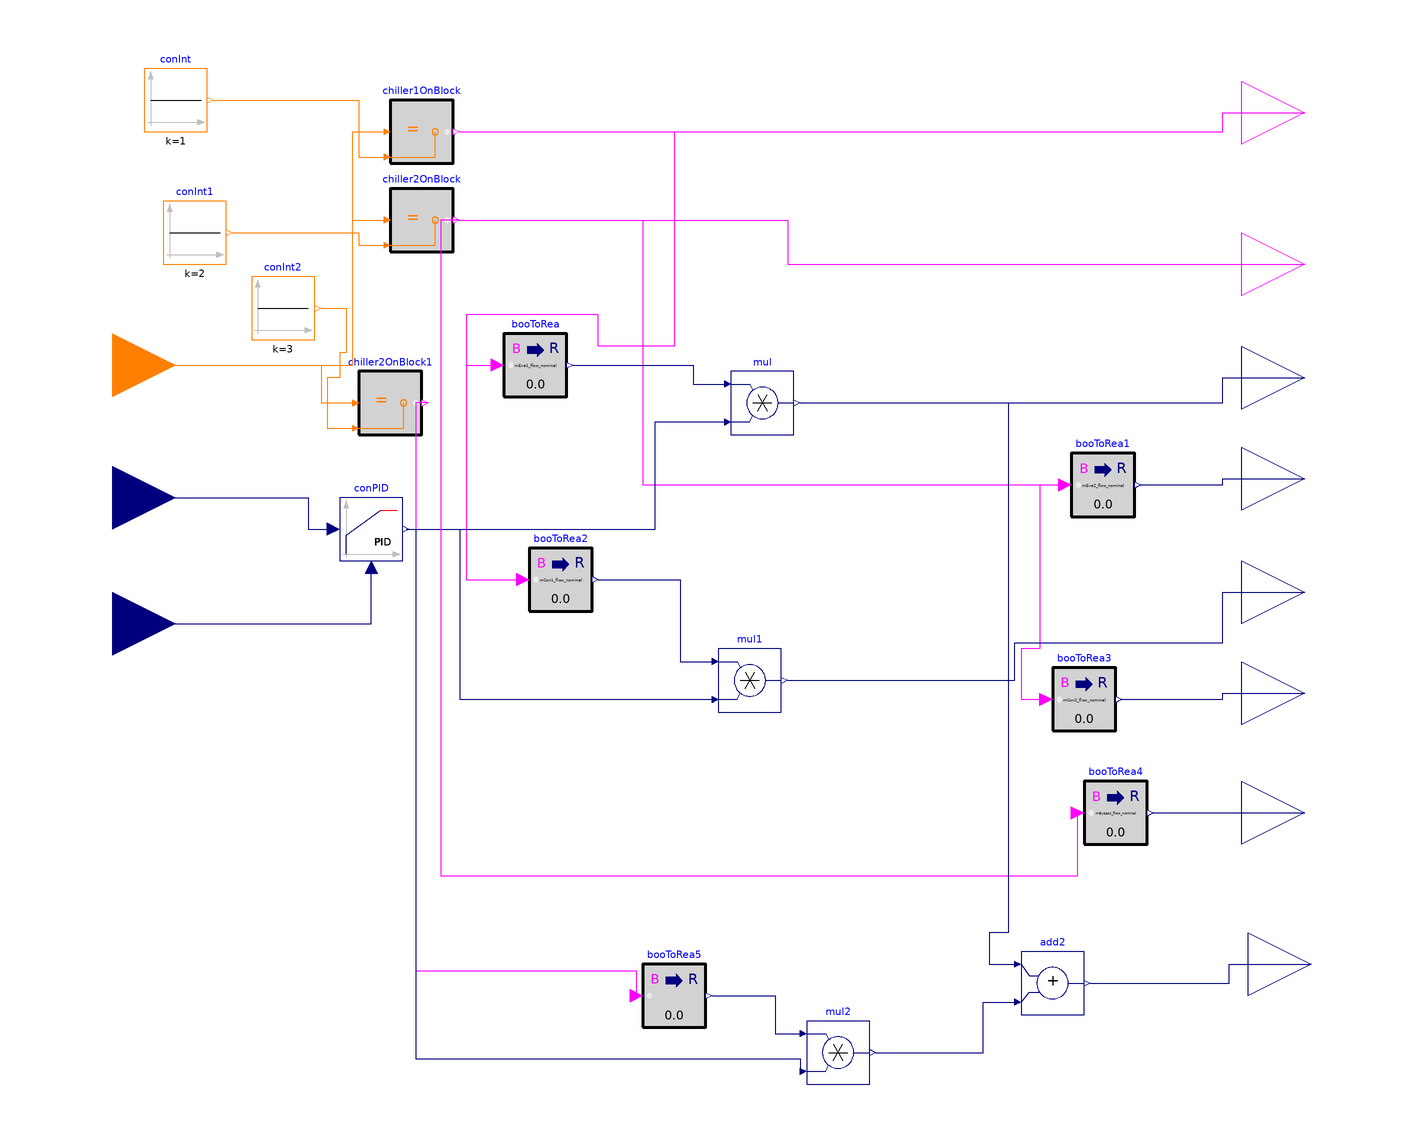

This picture is the connection diagram that the Modelica source below describes through its graphical annotations.

model pump_flow_controller

  parameter Modelica.Units.SI.MassFlowRate mEva1_flow_nominal=50
    "Nominal mass flow rate for chiller 1 evaporator side pump";
      parameter Modelica.Units.SI.MassFlowRate mEva2_flow_nominal=50
    "Nominal mass flow rate for chiller 2 evaporator side pump";
      parameter Modelica.Units.SI.MassFlowRate mCon1_flow_nominal=75
    "Nominal mass flow rate for chiller 1 condenser side pump";
      parameter Modelica.Units.SI.MassFlowRate mCon2_flow_nominal=75
    "Nominal mass flow rate for chiller 2 condenser side pump";

      parameter Modelica.Units.SI.MassFlowRate mBypass_flow_nominal=10
    "Nominal mass flow rate for bypass pump";
       parameter Modelica.Units.SI.MassFlowRate mTankDischarge_flow_nominal=50
    "Nominal mass flow rate for bypass pump";
  Buildings.Controls.OBC.CDL.Interfaces.IntegerInput
                                                   systemMode
    annotation (Placement(transformation(extent={{-20,-20},{20,20}},
        rotation=0,
        origin={-120,0})));
  Buildings.Controls.OBC.CDL.Interfaces.BooleanOutput chiller1On
    annotation (Placement(transformation(extent={{238,60},{278,100}})));
  Buildings.Controls.OBC.CDL.Interfaces.BooleanOutput chiller2On
    annotation (Placement(transformation(extent={{238,12},{278,52}})));
  Buildings.Controls.OBC.CDL.Integers.Equal chiller1OnBlock
    annotation (Placement(transformation(extent={{-32,64},{-12,84}})));
  Buildings.Controls.OBC.CDL.Integers.Sources.Constant conInt(k=1)
    annotation (Placement(transformation(extent={{-110,74},{-90,94}})));
  Buildings.Controls.OBC.CDL.Integers.Equal chiller2OnBlock
    annotation (Placement(transformation(extent={{-32,36},{-12,56}})));
  Buildings.Controls.OBC.CDL.Integers.Sources.Constant conInt1(k=2)
    annotation (Placement(transformation(extent={{-104,32},{-84,52}})));
  Buildings.Controls.OBC.CDL.Interfaces.RealOutput mEva1_flow
    annotation (Placement(transformation(extent={{238,-24},{278,16}})));
  Buildings.Controls.OBC.CDL.Interfaces.RealOutput mEva2_flow
    annotation (Placement(transformation(extent={{238,-56},{278,-16}})));
  Buildings.Controls.OBC.CDL.Interfaces.RealOutput mCon1_flow
    annotation (Placement(transformation(extent={{238,-92},{278,-52}})));
  Buildings.Controls.OBC.CDL.Interfaces.RealOutput mCon2_flow
    annotation (Placement(transformation(extent={{238,-124},{278,-84}})));
  Buildings.Controls.OBC.CDL.Conversions.BooleanToReal booToRea(realTrue=
        mEva1_flow_nominal)
    annotation (Placement(transformation(extent={{4,-10},{24,10}})));
  Buildings.Controls.OBC.CDL.Conversions.BooleanToReal booToRea1(realTrue=
        mEva2_flow_nominal)
    annotation (Placement(transformation(extent={{184,-48},{204,-28}})));
  Buildings.Controls.OBC.CDL.Conversions.BooleanToReal booToRea2(realTrue=
        mCon1_flow_nominal)
    annotation (Placement(transformation(extent={{12,-78},{32,-58}})));
  Buildings.Controls.OBC.CDL.Conversions.BooleanToReal booToRea3(realTrue=
        mCon2_flow_nominal)
    annotation (Placement(transformation(extent={{178,-116},{198,-96}})));
  Buildings.Controls.OBC.CDL.Interfaces.RealOutput mBypass_flow
    annotation (Placement(transformation(extent={{238,-162},{278,-122}})));
  Buildings.Controls.OBC.CDL.Interfaces.RealOutput mSecondary_flow
    annotation (Placement(transformation(extent={{240,-210},{280,-170}})));
  Buildings.Controls.OBC.CDL.Interfaces.RealInput hx_water_temperature
    annotation (Placement(transformation(
        extent={{-20,-20},{20,20}},
        rotation=0,
        origin={-120,-82})));
  Buildings.Controls.OBC.CDL.Interfaces.RealInput hx_water_temperature_setpoint
    annotation (Placement(transformation(
        extent={{-20,-20},{20,20}},
        rotation=0,
        origin={-120,-42})));
  Buildings.Controls.Continuous.LimPID conPID(
    controllerType=Modelica.Blocks.Types.SimpleController.PI,
    k=0.3,
    Ti=150,
    initType=Modelica.Blocks.Types.Init.InitialOutput,
    y_start=0.2,
    reverseActing=false)
    annotation (Placement(transformation(extent={{-48,-62},{-28,-42}})));
  Buildings.Controls.OBC.CDL.Reals.Multiply mul
    annotation (Placement(transformation(extent={{76,-22},{96,-2}})));
  Buildings.Controls.OBC.CDL.Reals.Multiply mul1
    annotation (Placement(transformation(extent={{72,-110},{92,-90}})));
  Buildings.Controls.OBC.CDL.Conversions.BooleanToReal booToRea4(realTrue=
        mBypass_flow_nominal)
    annotation (Placement(transformation(extent={{188,-152},{208,-132}})));
  Buildings.Controls.OBC.CDL.Conversions.BooleanToReal booToRea5(realTrue=
        mTankDischarge_flow_nominal)
    annotation (Placement(transformation(extent={{48,-210},{68,-190}})));
  Buildings.Controls.OBC.CDL.Integers.Equal chiller2OnBlock1
    annotation (Placement(transformation(extent={{-42,-22},{-22,-2}})));
  Buildings.Controls.OBC.CDL.Integers.Sources.Constant conInt2(k=3)
    annotation (Placement(transformation(extent={{-76,8},{-56,28}})));
  Buildings.Controls.OBC.CDL.Reals.Add add2
    annotation (Placement(transformation(extent={{168,-206},{188,-186}})));
  Buildings.Controls.OBC.CDL.Reals.Multiply mul2
    annotation (Placement(transformation(extent={{100,-228},{120,-208}})));
equation
  connect(systemMode, chiller1OnBlock.u1) annotation (Line(points={{-120,0},{-44,
          0},{-44,74},{-34,74}}, color={255,127,0}));
  connect(conInt.y, chiller1OnBlock.u2) annotation (Line(points={{-88,84},{-42,84},
          {-42,66},{-34,66}}, color={255,127,0}));
  connect(systemMode, chiller2OnBlock.u1) annotation (Line(points={{-120,0},{-44,
          0},{-44,46},{-34,46}}, color={255,127,0}));
  connect(conInt1.y, chiller2OnBlock.u2) annotation (Line(points={{-82,42},{-42,
          42},{-42,38},{-34,38}}, color={255,127,0}));
  connect(chiller1OnBlock.y, chiller1On) annotation (Line(points={{-10,74},{232,
          74},{232,80},{258,80}},
                             color={255,0,255}));
  connect(chiller2OnBlock.y, chiller2On) annotation (Line(points={{-10,46},{94,46},
          {94,32},{258,32}}, color={255,0,255}));
  connect(chiller1OnBlock.y, booToRea.u) annotation (Line(points={{-10,74},{58,74},
          {58,6},{34,6},{34,16},{-8,16},{-8,0},{2,0}}, color={255,0,255}));
  connect(booToRea1.y, mEva2_flow) annotation (Line(points={{206,-38},{232,-38},
          {232,-36},{258,-36}}, color={0,0,127}));
  connect(booToRea3.y, mCon2_flow) annotation (Line(points={{200,-106},{232,-106},
          {232,-104},{258,-104}}, color={0,0,127}));
  connect(chiller1OnBlock.y, booToRea2.u) annotation (Line(points={{-10,74},{58,
          74},{58,6},{34,6},{34,16},{-8,16},{-8,-68},{10,-68}}, color={255,0,255}));
  connect(chiller2OnBlock.y, booToRea1.u) annotation (Line(points={{-10,46},{48,
          46},{48,-38},{182,-38}}, color={255,0,255}));
  connect(chiller2OnBlock.y, booToRea3.u) annotation (Line(points={{-10,46},{48,
          46},{48,-38},{174,-38},{174,-90},{168,-90},{168,-106},{176,-106}},
        color={255,0,255}));
  connect(hx_water_temperature_setpoint, conPID.u_s) annotation (Line(points={{-120,
          -42},{-58,-42},{-58,-52},{-50,-52}}, color={0,0,127}));
  connect(hx_water_temperature, conPID.u_m) annotation (Line(points={{-120,-82},
          {-38,-82},{-38,-64}}, color={0,0,127}));
  connect(conPID.y, mul.u2) annotation (Line(points={{-27,-52},{52,-52},{52,-18},
          {74,-18}}, color={0,0,127}));
  connect(conPID.y, mul1.u2) annotation (Line(points={{-27,-52},{-10,-52},{-10,-106},
          {70,-106}}, color={0,0,127}));
  connect(booToRea.y, mul.u1)
    annotation (Line(points={{26,0},{64,0},{64,-6},{74,-6}}, color={0,0,127}));
  connect(mul.y, mEva1_flow) annotation (Line(points={{98,-12},{232,-12},{232,-4},
          {258,-4}}, color={0,0,127}));
  connect(booToRea2.y, mul1.u1) annotation (Line(points={{34,-68},{60,-68},{60,-94},
          {70,-94}}, color={0,0,127}));
  connect(mul1.y, mCon1_flow) annotation (Line(points={{94,-100},{166,-100},{166,
          -88},{232,-88},{232,-72},{258,-72}}, color={0,0,127}));
  connect(booToRea4.y, mBypass_flow)
    annotation (Line(points={{210,-142},{258,-142}}, color={0,0,127}));
  connect(chiller2OnBlock.y, booToRea4.u) annotation (Line(points={{-10,46},{-16,
          46},{-16,-162},{186,-162},{186,-142}}, color={255,0,255}));
  connect(conInt2.y, chiller2OnBlock1.u2) annotation (Line(points={{-54,18},{
          -46,18},{-46,4},{-48,4},{-48,-4},{-52,-4},{-52,-20},{-44,-20}}, color
        ={255,127,0}));
  connect(systemMode, chiller2OnBlock1.u1) annotation (Line(points={{-120,0},{
          -54,0},{-54,-12},{-44,-12}}, color={255,127,0}));
  connect(chiller2OnBlock1.y, booToRea5.u) annotation (Line(points={{-20,-12},{
          -24,-12},{-24,-192},{46,-192},{46,-200}}, color={255,0,255}));
  connect(add2.y, mSecondary_flow) annotation (Line(points={{190,-196},{234,
          -196},{234,-190},{260,-190}}, color={0,0,127}));
  connect(conPID.y, mul2.u2) annotation (Line(points={{-27,-52},{-24,-52},{-24,
          -220},{98,-220},{98,-224}}, color={0,0,127}));
  connect(booToRea5.y, mul2.u1) annotation (Line(points={{70,-200},{90,-200},{
          90,-212},{98,-212}}, color={0,0,127}));
  connect(mul2.y, add2.u2) annotation (Line(points={{122,-218},{156,-218},{156,
          -202},{166,-202}}, color={0,0,127}));
  connect(mul.y, add2.u1) annotation (Line(points={{98,-12},{164,-12},{164,-180},
          {158,-180},{158,-190},{166,-190}}, color={0,0,127}));
  annotation (Icon(coordinateSystem(preserveAspectRatio=false, extent={{-100,-100},
            {240,100}})),                                        Diagram(
        coordinateSystem(preserveAspectRatio=false, extent={{-100,-100},{240,100}})));
end pump_flow_controller;